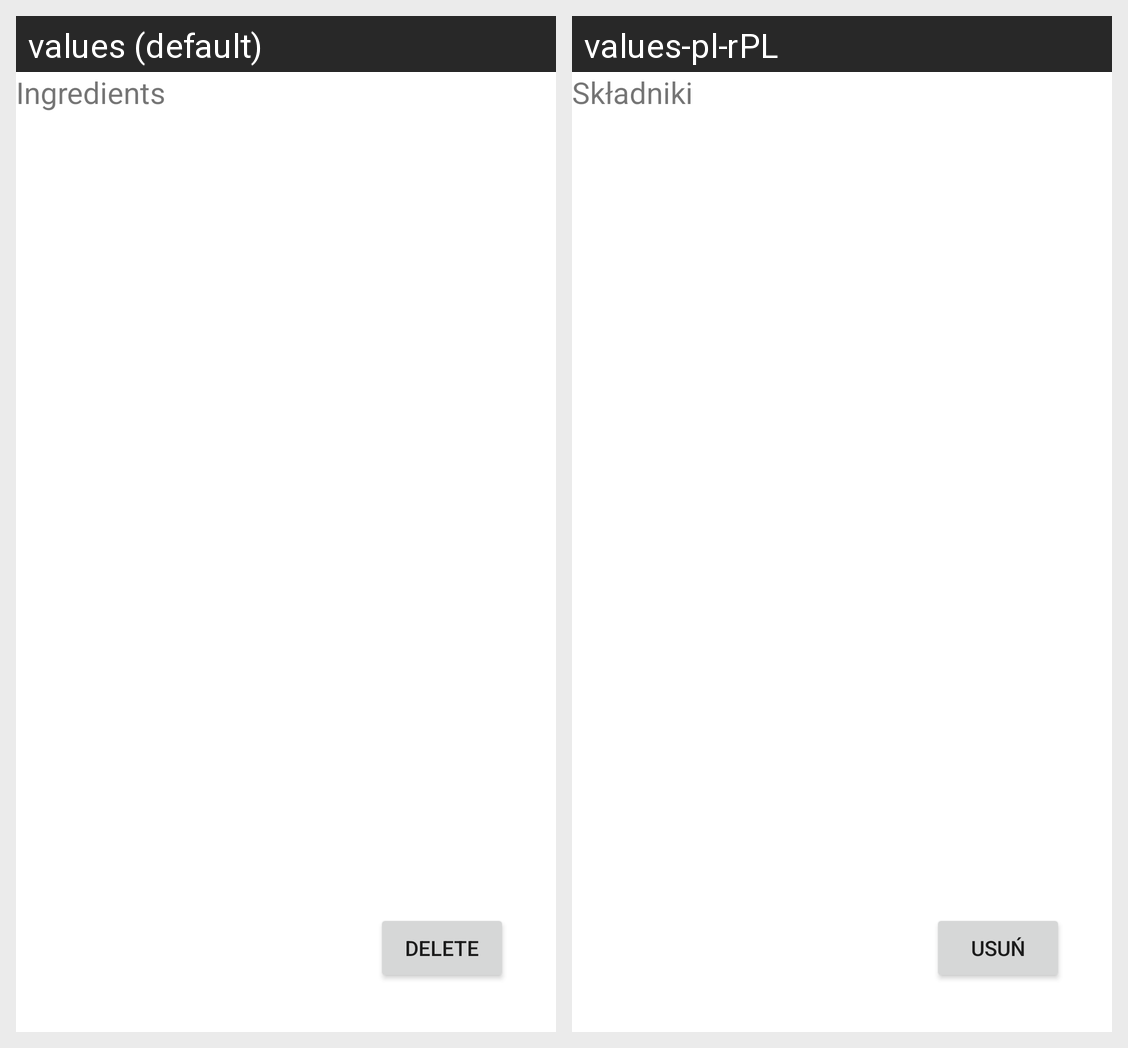

Strings drawn on this Android screen and how each of the app's shown locales translates them:
Android screen res/layout/activity_ingredients.xml rendered under 2 locales, left to right: values (default), values-pl-rPL. Device: Nexus 5 (rendered at 1080×1920; each locale shown at half size, 540×960, under a caption strip naming it); theme Theme.SBDProjekt.
Strings drawn on this screen, with the default value and each locale's value (text and hints the layout hard-codes, and strings that could not be matched under every locale, appear in the picture but are not listed):

ingredients
  values: Ingredients
  values-pl-rPL: Składniki

delete
  values: Delete
  values-pl-rPL: Usuń
